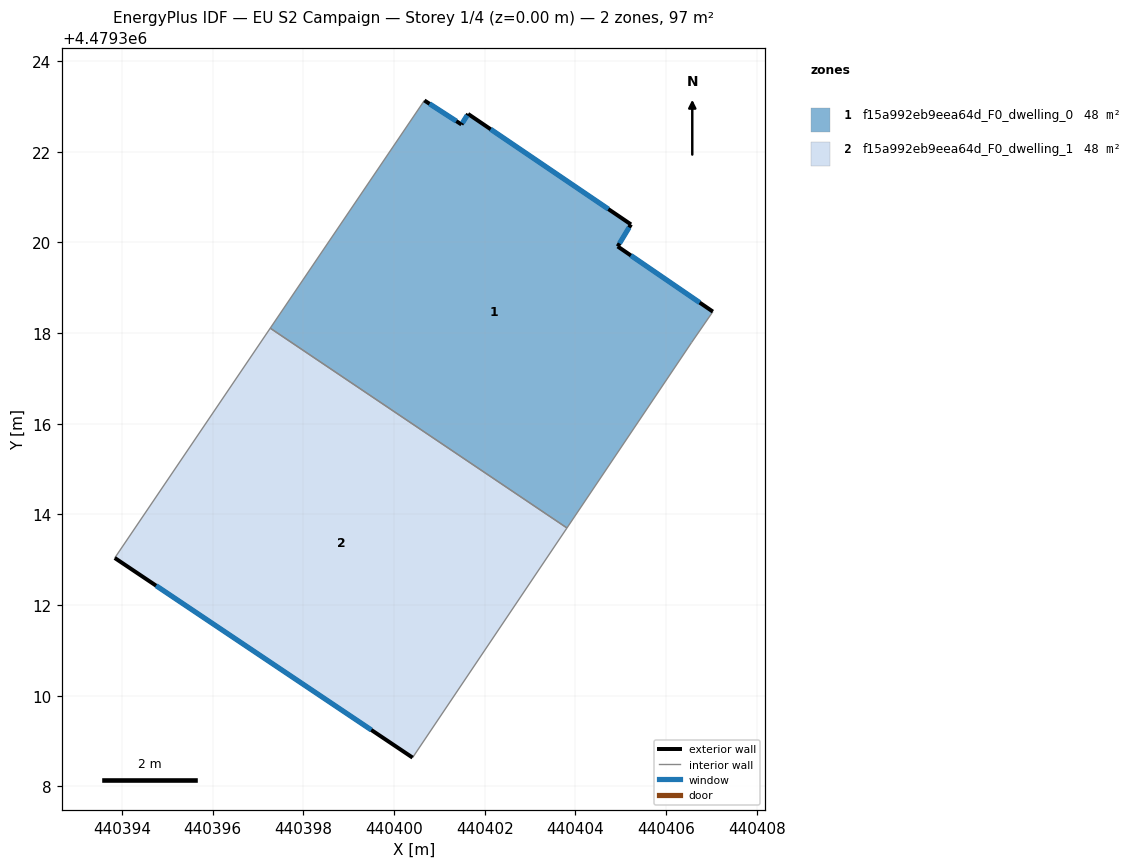
=== STOREY PLAN SPEC (per zone: floor XY polygon, exterior-wall plan segments, windows/doors) ===
zone 1: f15a992eb9eea64d_F0_dwelling_0  (48.3 m²)
  floor: (440403.82, 4479313.70) (440406.56, 4479317.79) (440407.03, 4479318.47) (440404.93, 4479319.91) (440405.23, 4479320.40) (440401.64, 4479322.84) (440401.49, 4479322.60) (440400.67, 4479323.13) (440397.27, 4479318.11)
  exterior wall: (440405.23, 4479320.40) – (440404.93, 4479319.91)  [0.6 m]
    window: (440405.19, 4479320.33) – (440404.98, 4479319.98)  [0.9 m²]
  exterior wall: (440404.93, 4479319.91) – (440407.03, 4479318.47)  [2.5 m]
    window: (440405.23, 4479319.71) – (440406.74, 4479318.67)  [4.0 m²]
  exterior wall: (440400.67, 4479323.13) – (440401.49, 4479322.60)  [1.0 m]
    window: (440400.78, 4479323.06) – (440401.38, 4479322.68)  [1.5 m²]
  exterior wall: (440401.49, 4479322.60) – (440401.64, 4479322.84)  [0.3 m]
    window: (440401.51, 4479322.64) – (440401.61, 4479322.80)  [0.4 m²]
  exterior wall: (440401.64, 4479322.84) – (440405.23, 4479320.40)  [4.3 m]
    window: (440402.13, 4479322.50) – (440404.73, 4479320.74)  [6.8 m²]
  interior walls: 4
zone 2: f15a992eb9eea64d_F0_dwelling_1  (48.3 m²)
  floor: (440400.41, 4479308.64) (440403.82, 4479313.70) (440397.27, 4479318.11) (440393.84, 4479313.04)
  exterior wall: (440400.41, 4479308.64) – (440393.84, 4479313.04)  [7.9 m]
    window: (440399.50, 4479309.25) – (440394.75, 4479312.43)  [12.4 m²]
  interior walls: 3

=== DERIVED (storey summary) ===
Building: EU S2 Campaign
Storey: 1 of 4  (floor level z = 0.00 m)
Storey gross floor area: 96.6 m²
Zones on this storey: 2
  - f15a992eb9eea64d_F0_dwelling_0: floor 48.3 m²; exterior wall 8.7 m (26.1 m²); 5 window(s) 13.6 m²; WWR 52.2%
  - f15a992eb9eea64d_F0_dwelling_1: floor 48.3 m²; exterior wall 7.9 m (23.7 m²); 1 window(s) 12.4 m²; WWR 52.2%
Zone adjacency (shared interzone walls):
  - f15a992eb9eea64d_F0_dwelling_0 ↔ f15a992eb9eea64d_F0_dwelling_1